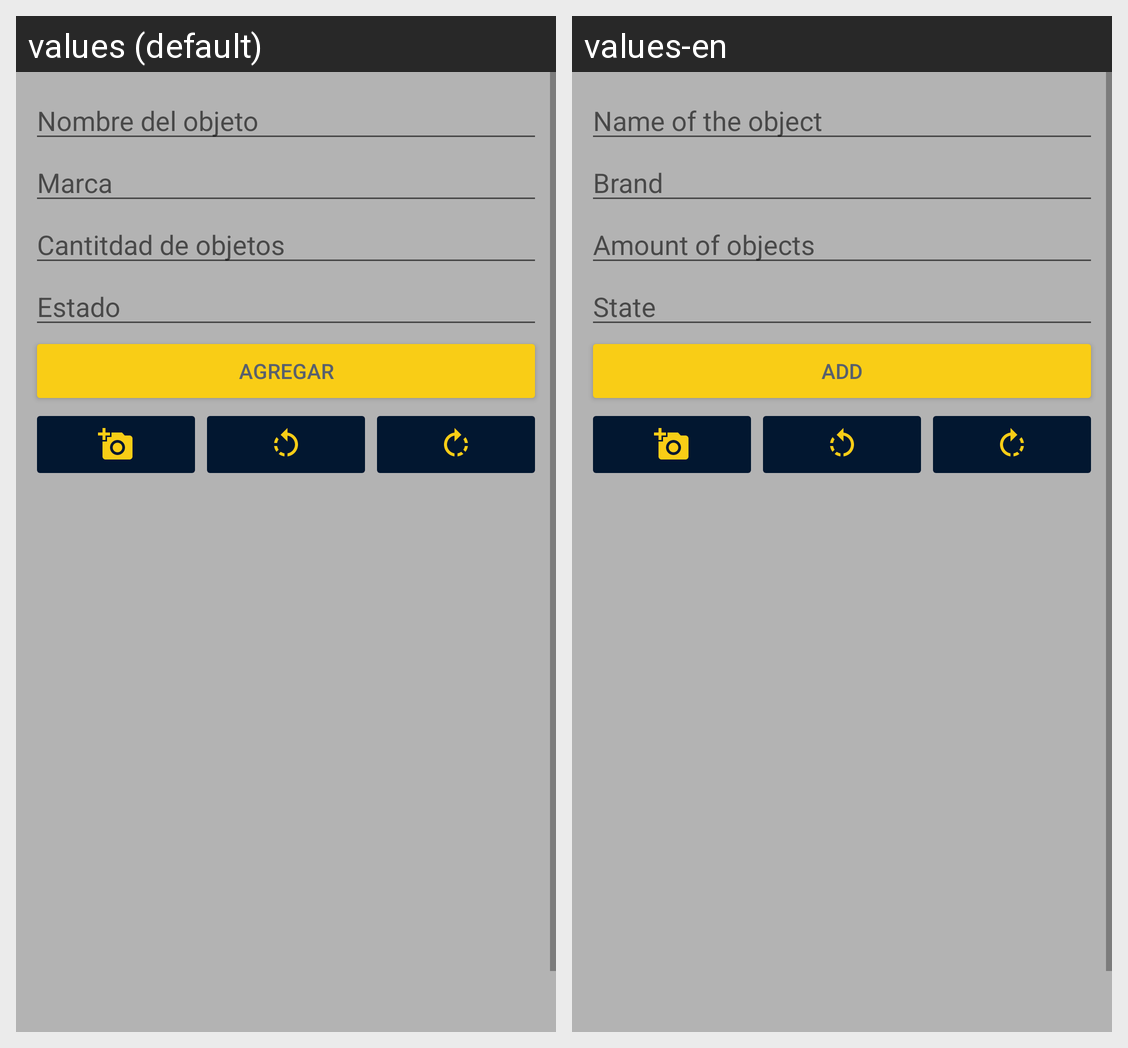

The same Android screen rendered under two of its app's locales, left to right. List the strings drawn on it with the default value and each locale's translation.
Android screen res/layout/fragment_add_inventario.xml rendered under 2 locales, left to right: values (default), values-en. Device: Nexus 5 (rendered at 1080×1920; each locale shown at half size, 540×960, under a caption strip naming it); theme Theme.SistemasMécanicosJH.
Strings drawn on this screen, with the default value and each locale's value (text and hints the layout hard-codes, and strings that could not be matched under every locale, appear in the picture but are not listed):

msg_nombre
  values: Nombre del objeto
  values-en: Name of the object

msg_marca
  values: Marca
  values-en: Brand

msg_cantidad
  values: Cantitdad de objetos
  values-en: Amount of objects

msg_estado
  values: Estado
  values-en: State

bt_agregar
  values: Agregar
  values-en: Add
